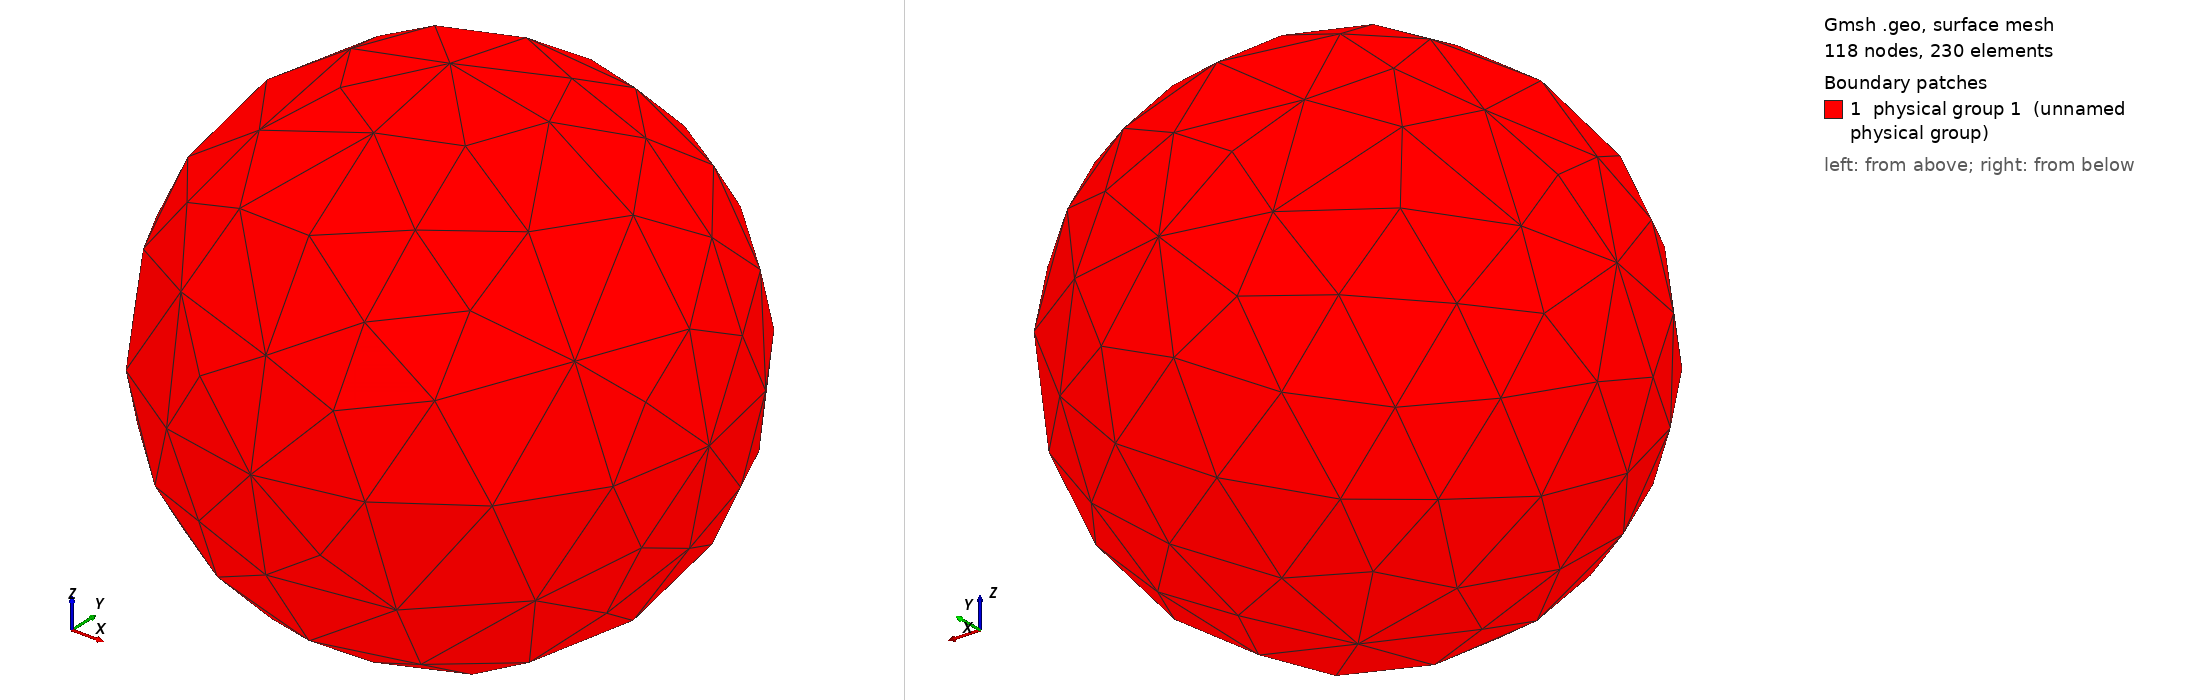

Gmsh geometry script, surface-meshed: 118 nodes, 230 surface elements. Boundary patches (legend numbers): 1 physical group 1 (unnamed physical group). Left view from above one corner, right view from below the opposite corner. Legend entries are the model's physical surfaces. The drawing asked Gmsh for element sizes between 1% and 20% of the model's largest extent; the script's own settings can give other sizes.

=== markered_striker.geo (drawn) ===
Mesh.Algorithm = 6;

lc = .55;
Point(1) = {0.0,0.0,0.0,lc};
Point(2) = {0.0034,0.0,0.0,lc};
Point(3) = {0,0.0034,0.0,lc};
Circle(1) = {2,1,3};
Point(4) = {-0.0034,0,0.0,lc};
Point(5) = {0,-0.0034,0.0,lc};
Circle(2) = {3,1,4};
Circle(3) = {4,1,5};
Circle(4) = {5,1,2};
Point(6) = {0,0,-0.0034,lc};
Point(7) = {0,0,0.0034,lc};
Circle(5) = {3,1,6};
Circle(6) = {6,1,5};
Circle(7) = {5,1,7};
Circle(8) = {7,1,3};
Circle(9) = {2,1,7};
Circle(10) = {7,1,4};
Circle(11) = {4,1,6};
Circle(12) = {6,1,2};
Line Loop(13) = {2,8,-10};
Ruled Surface(14) = {13};
Line Loop(15) = {10,3,7};
Ruled Surface(16) = {15};
Line Loop(17) = {-8,-9,1};
Ruled Surface(18) = {17};
Line Loop(19) = {-11,-2,5};
Ruled Surface(20) = {19};
Line Loop(21) = {-5,-12,-1};
Ruled Surface(22) = {21};
Line Loop(23) = {-3,11,6};
Ruled Surface(24) = {23};
Line Loop(25) = {-7,4,9};
Ruled Surface(26) = {25};
Line Loop(27) = {-4,12,-6};
Ruled Surface(28) = {27};
Surface Loop(29) = {28,26,16,14,20,24,22,18};
Volume(30) = {29};

Physical Surface(1) = {28,26,16,14,20,24,22,18};
Physical Volume(2) = 30;
